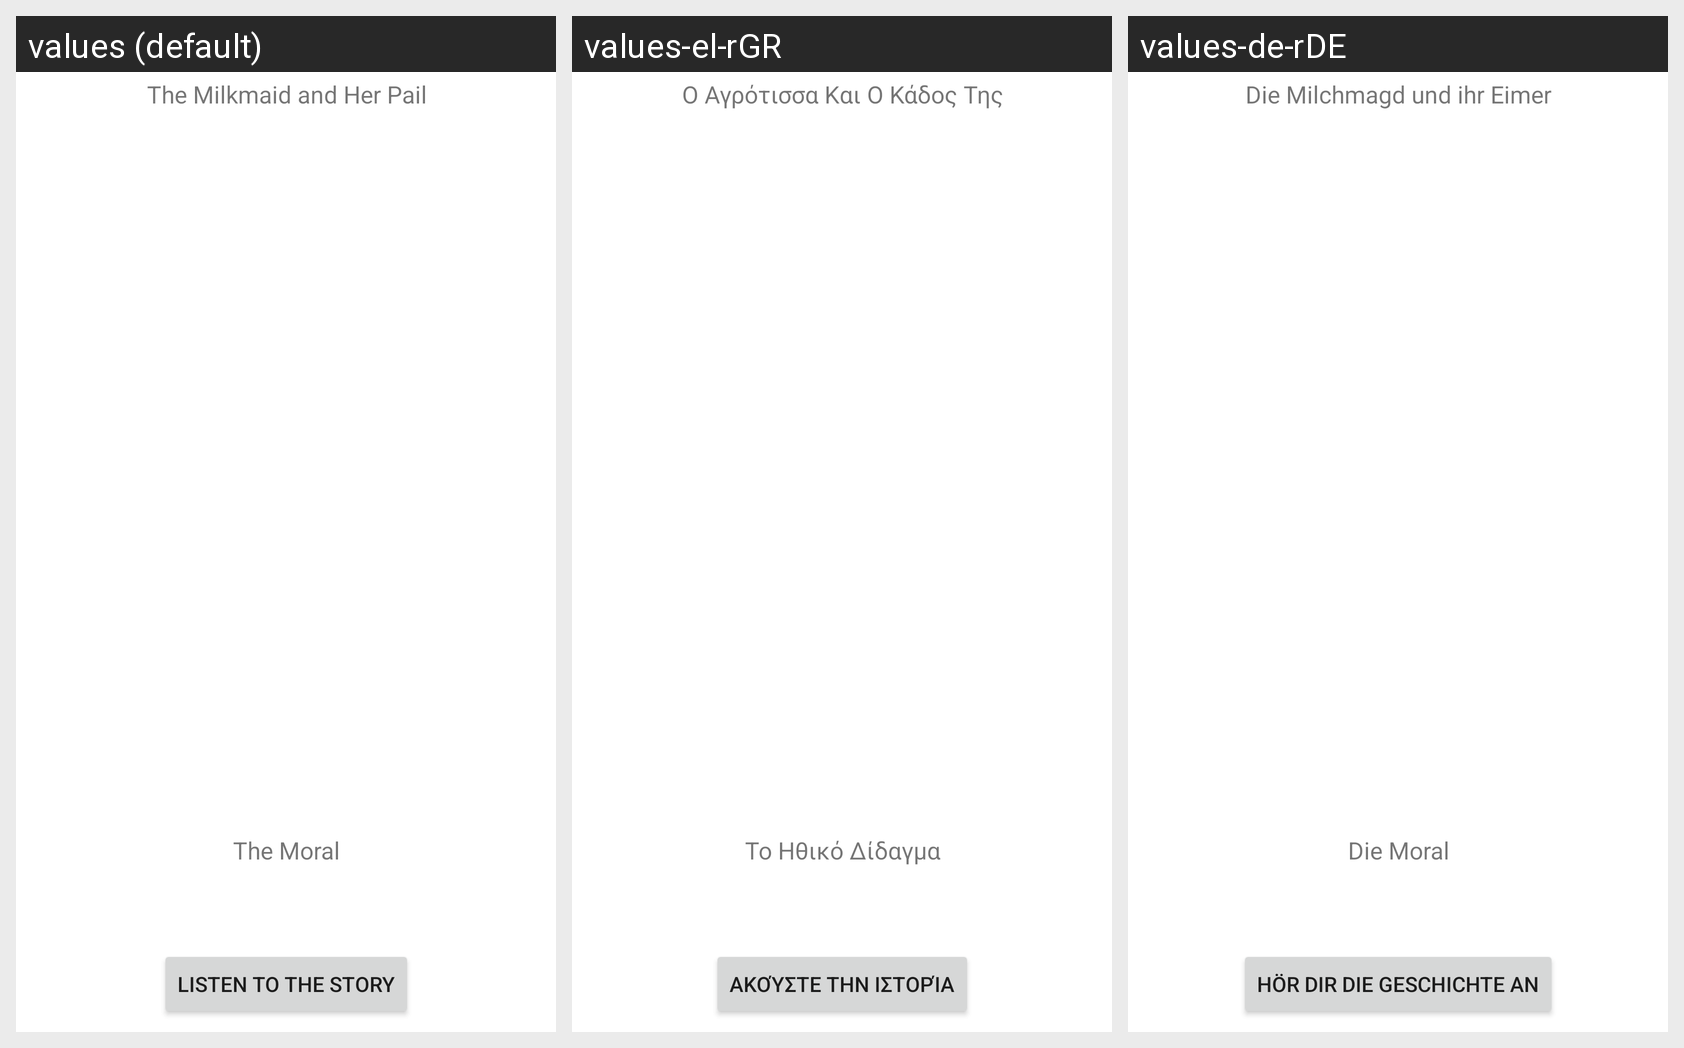

For this localized Android screen grid, give each drawn string resource with its value in every locale shown.
Android screen res/layout/activity_main7.xml rendered under 3 locales, left to right: values (default), values-el-rGR, values-de-rDE. Device: Nexus 5 (rendered at 1080×1920; each locale shown at half size, 540×960, under a caption strip naming it); theme Theme.Storyfy.
Strings drawn on this screen, with the default value and each locale's value (text and hints the layout hard-codes, and strings that could not be matched under every locale, appear in the picture but are not listed):

story_title_5
  values: The Milkmaid and Her Pail
  values-el-rGR: Ο Αγρότισσα Και Ο Κάδος Της
  values-de-rDE: Die Milchmagd und ihr Eimer

moral
  values: The Moral
  values-el-rGR: Το Ηθικό Δίδαγμα
  values-de-rDE: Die Moral

listen_button
  values: Listen to the story
  values-el-rGR: Ακούστε την ιστορία
  values-de-rDE: Hör dir die Geschichte an
